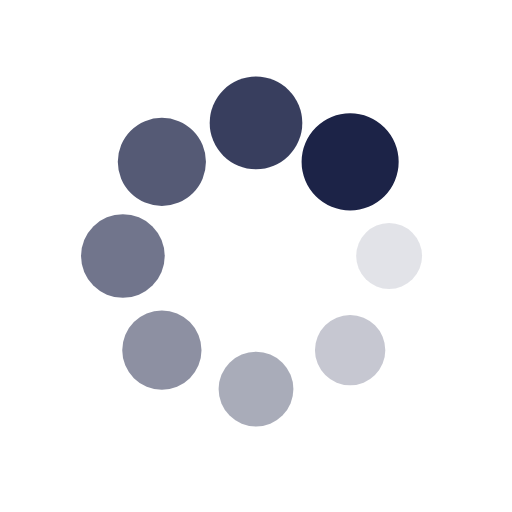
t = 0.00 s
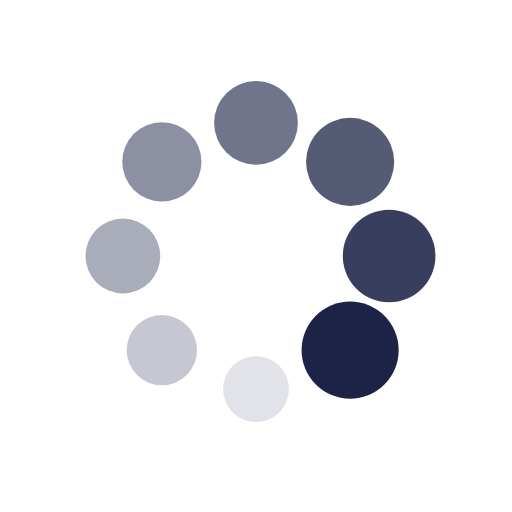
t = 0.25 s
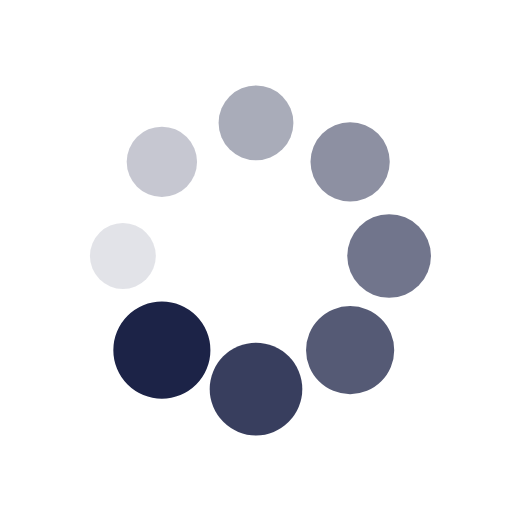
t = 0.50 s
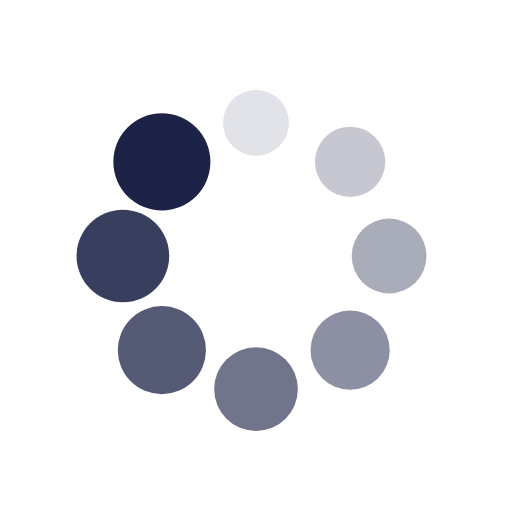
t = 0.75 s

The animated SVG that drew these frames (rendered in a browser with its animation timeline set to each time). Animation: 16 SMIL elements (animate=8,animateTransform=8); one cycle of 1.00 s, repeats indefinitely.

<svg xmlns="http://www.w3.org/2000/svg" viewBox="0 0 100 100" preserveAspectRatio="xMidYMid" width="200" height="200" style="shape-rendering: auto; display: block; background: transparent;" xmlns:xlink="http://www.w3.org/1999/xlink"><g><g transform="translate(76,50)">
<g transform="rotate(0)">
<circle fill-opacity="1" fill="#1c2347" r="6" cy="0" cx="0">
  <animateTransform repeatCount="indefinite" dur="1s" keyTimes="0;1" values="1.58 1.58;1 1" begin="-0.875s" type="scale" attributeName="transform"></animateTransform>
  <animate begin="-0.875s" values="1;0" repeatCount="indefinite" dur="1s" keyTimes="0;1" attributeName="fill-opacity"></animate>
</circle>
</g>
</g><g transform="translate(68.38477631085024,68.38477631085024)">
<g transform="rotate(45)">
<circle fill-opacity="0.875" fill="#1c2347" r="6" cy="0" cx="0">
  <animateTransform repeatCount="indefinite" dur="1s" keyTimes="0;1" values="1.58 1.58;1 1" begin="-0.75s" type="scale" attributeName="transform"></animateTransform>
  <animate begin="-0.75s" values="1;0" repeatCount="indefinite" dur="1s" keyTimes="0;1" attributeName="fill-opacity"></animate>
</circle>
</g>
</g><g transform="translate(50,76)">
<g transform="rotate(90)">
<circle fill-opacity="0.75" fill="#1c2347" r="6" cy="0" cx="0">
  <animateTransform repeatCount="indefinite" dur="1s" keyTimes="0;1" values="1.58 1.58;1 1" begin="-0.625s" type="scale" attributeName="transform"></animateTransform>
  <animate begin="-0.625s" values="1;0" repeatCount="indefinite" dur="1s" keyTimes="0;1" attributeName="fill-opacity"></animate>
</circle>
</g>
</g><g transform="translate(31.615223689149765,68.38477631085024)">
<g transform="rotate(135)">
<circle fill-opacity="0.625" fill="#1c2347" r="6" cy="0" cx="0">
  <animateTransform repeatCount="indefinite" dur="1s" keyTimes="0;1" values="1.58 1.58;1 1" begin="-0.5s" type="scale" attributeName="transform"></animateTransform>
  <animate begin="-0.5s" values="1;0" repeatCount="indefinite" dur="1s" keyTimes="0;1" attributeName="fill-opacity"></animate>
</circle>
</g>
</g><g transform="translate(24,50)">
<g transform="rotate(180)">
<circle fill-opacity="0.5" fill="#1c2347" r="6" cy="0" cx="0">
  <animateTransform repeatCount="indefinite" dur="1s" keyTimes="0;1" values="1.58 1.58;1 1" begin="-0.375s" type="scale" attributeName="transform"></animateTransform>
  <animate begin="-0.375s" values="1;0" repeatCount="indefinite" dur="1s" keyTimes="0;1" attributeName="fill-opacity"></animate>
</circle>
</g>
</g><g transform="translate(31.61522368914976,31.615223689149765)">
<g transform="rotate(225)">
<circle fill-opacity="0.375" fill="#1c2347" r="6" cy="0" cx="0">
  <animateTransform repeatCount="indefinite" dur="1s" keyTimes="0;1" values="1.58 1.58;1 1" begin="-0.25s" type="scale" attributeName="transform"></animateTransform>
  <animate begin="-0.25s" values="1;0" repeatCount="indefinite" dur="1s" keyTimes="0;1" attributeName="fill-opacity"></animate>
</circle>
</g>
</g><g transform="translate(49.99999999999999,24)">
<g transform="rotate(270)">
<circle fill-opacity="0.25" fill="#1c2347" r="6" cy="0" cx="0">
  <animateTransform repeatCount="indefinite" dur="1s" keyTimes="0;1" values="1.58 1.58;1 1" begin="-0.125s" type="scale" attributeName="transform"></animateTransform>
  <animate begin="-0.125s" values="1;0" repeatCount="indefinite" dur="1s" keyTimes="0;1" attributeName="fill-opacity"></animate>
</circle>
</g>
</g><g transform="translate(68.38477631085023,31.61522368914976)">
<g transform="rotate(315)">
<circle fill-opacity="0.125" fill="#1c2347" r="6" cy="0" cx="0">
  <animateTransform repeatCount="indefinite" dur="1s" keyTimes="0;1" values="1.58 1.58;1 1" begin="0s" type="scale" attributeName="transform"></animateTransform>
  <animate begin="0s" values="1;0" repeatCount="indefinite" dur="1s" keyTimes="0;1" attributeName="fill-opacity"></animate>
</circle>
</g>
</g><g></g></g><!-- [ldio] generated by https://loading.io --></svg>
